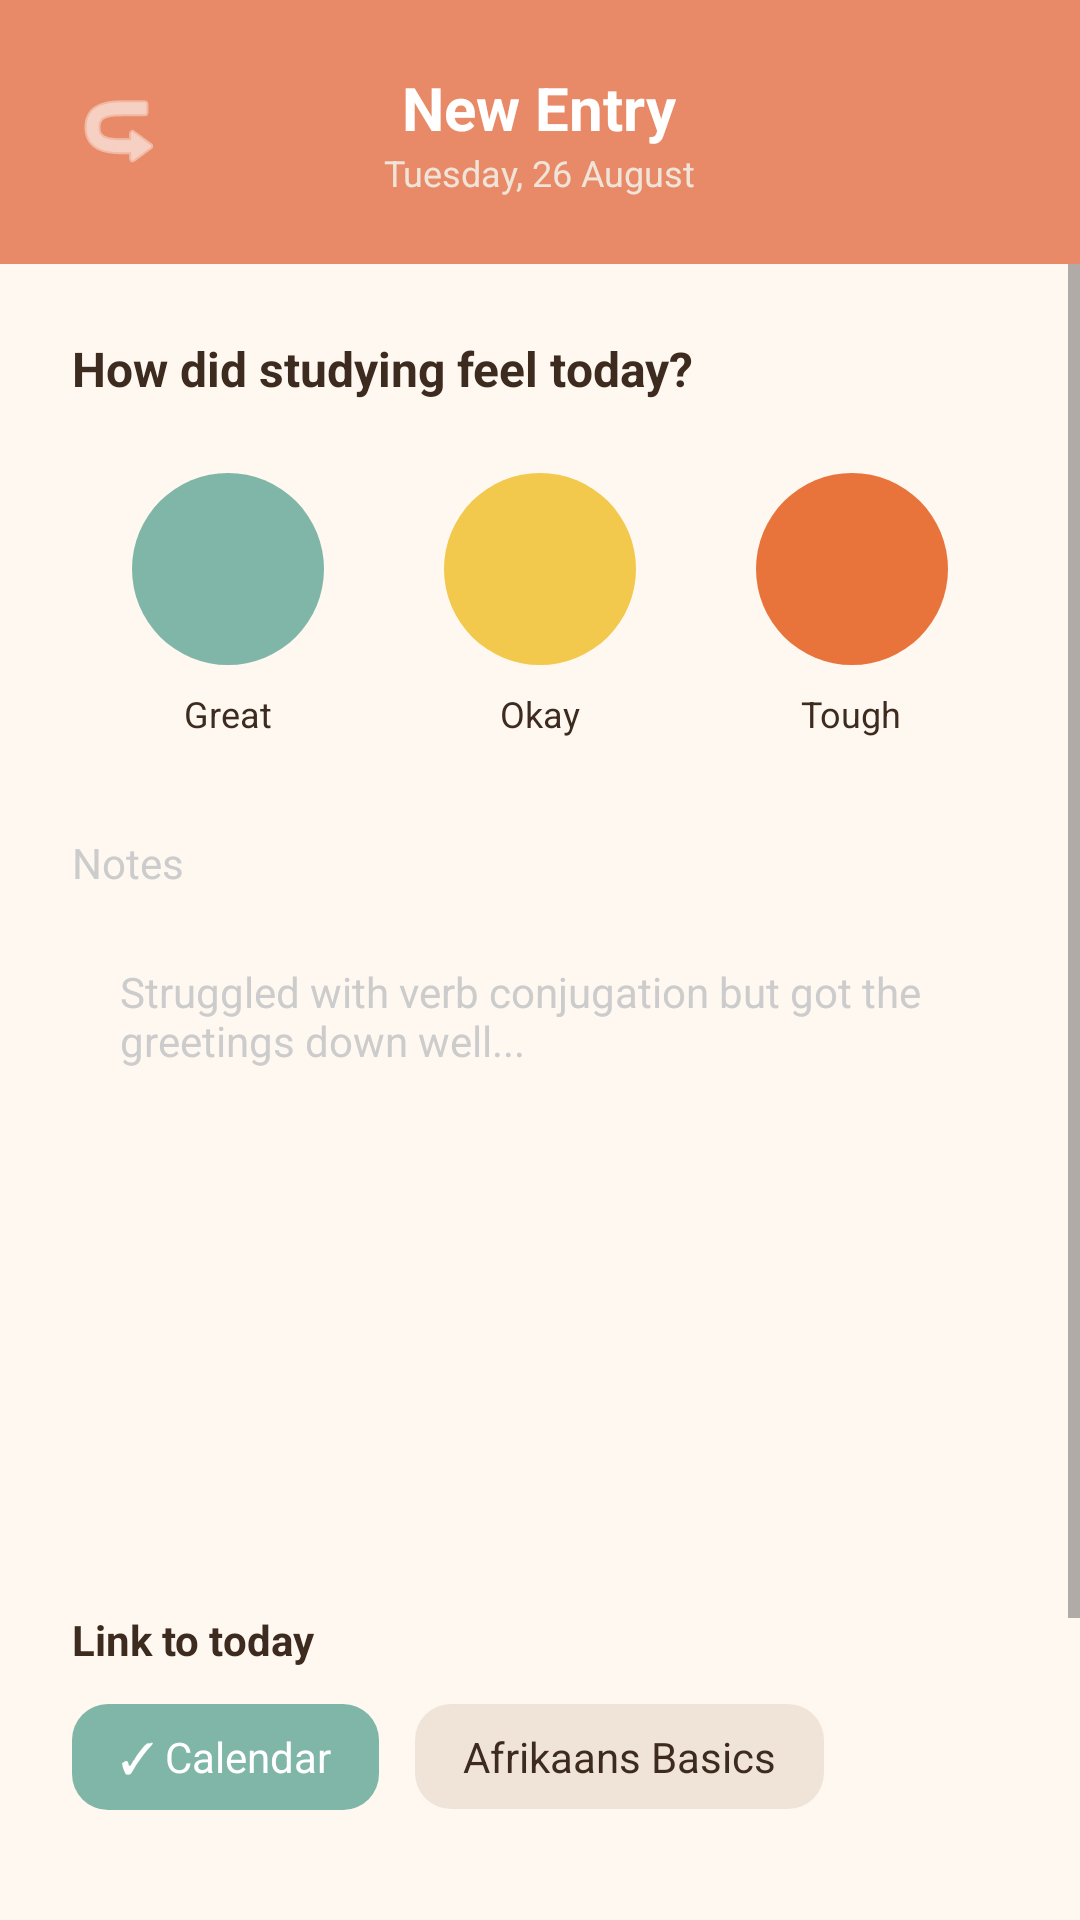

Layout XML and referenced resources for this Android screen:
<!-- AndroidManifest.xml: application theme Theme.IVU -->
<!-- res/layout/activity_new_journal_entry.xml -->
<?xml version="1.0" encoding="utf-8"?>
<androidx.constraintlayout.widget.ConstraintLayout xmlns:android="http://schemas.android.com/apk/res/android"
    xmlns:app="http://schemas.android.com/apk/res-auto"
    android:layout_width="match_parent"
    android:layout_height="match_parent"
    android:background="#FFF8F0">

    
    <LinearLayout
        android:id="@+id/header"
        android:layout_width="match_parent"
        android:layout_height="wrap_content"
        android:background="#E88A68"
        android:gravity="center"
        android:orientation="vertical"
        android:paddingVertical="20dp"
        app:layout_constraintTop_toTopOf="parent">

        <RelativeLayout
            android:layout_width="match_parent"
            android:layout_height="wrap_content"
            android:paddingHorizontal="16dp">

            <ImageButton
                android:id="@+id/btnBack"
                android:layout_width="48dp"
                android:layout_height="48dp"
                android:layout_centerVertical="true"
                android:background="?attr/selectableItemBackgroundBorderless"
                android:src="@android:drawable/ic_menu_revert"
                android:rotation="180"
                app:tint="@android:color/white"
                android:contentDescription="Back" />

            <LinearLayout
                android:layout_width="wrap_content"
                android:layout_height="wrap_content"
                android:layout_centerInParent="true"
                android:gravity="center"
                android:orientation="vertical">

                <TextView
                    android:layout_width="wrap_content"
                    android:layout_height="wrap_content"
                    android:text="New Entry"
                    android:textColor="@android:color/white"
                    android:textSize="20sp"
                    android:textStyle="bold" />

                <TextView
                    android:id="@+id/tvDate"
                    android:layout_width="wrap_content"
                    android:layout_height="wrap_content"
                    android:text="Tuesday, 26 August"
                    android:textColor="#F0E4D8"
                    android:textSize="12sp" />
            </LinearLayout>
        </RelativeLayout>
    </LinearLayout>

    <ScrollView
        android:layout_width="match_parent"
        android:layout_height="0dp"
        android:fillViewport="true"
        app:layout_constraintBottom_toBottomOf="parent"
        app:layout_constraintTop_toBottomOf="@id/header">

        <LinearLayout
            android:layout_width="match_parent"
            android:layout_height="wrap_content"
            android:orientation="vertical"
            android:padding="24dp">

            <TextView
                android:layout_width="wrap_content"
                android:layout_height="wrap_content"
                android:text="How did studying feel today?"
                android:textColor="#3D2B1F"
                android:textSize="16sp"
                android:textStyle="bold" />

            
            <LinearLayout
                android:layout_width="match_parent"
                android:layout_height="wrap_content"
                android:layout_marginTop="24dp"
                android:gravity="center"
                android:orientation="horizontal">

                <LinearLayout
                    android:id="@+id/btnMoodGreat"
                    android:layout_width="0dp"
                    android:layout_height="wrap_content"
                    android:layout_weight="1"
                    android:gravity="center"
                    android:orientation="vertical">
                    <View
                        android:layout_width="64dp"
                        android:layout_height="64dp"
                        android:background="@drawable/circle_teal" />
                    <TextView
                        android:layout_width="wrap_content"
                        android:layout_height="wrap_content"
                        android:layout_marginTop="8dp"
                        android:text="Great"
                        android:textColor="#3D2B1F"
                        android:textSize="12sp" />
                </LinearLayout>

                <LinearLayout
                    android:id="@+id/btnMoodOkay"
                    android:layout_width="0dp"
                    android:layout_height="wrap_content"
                    android:layout_weight="1"
                    android:gravity="center"
                    android:orientation="vertical">
                    <View
                        android:layout_width="64dp"
                        android:layout_height="64dp"
                        android:background="@drawable/circle_gold" />
                    <TextView
                        android:layout_width="wrap_content"
                        android:layout_height="wrap_content"
                        android:layout_marginTop="8dp"
                        android:text="Okay"
                        android:textColor="#3D2B1F"
                        android:textSize="12sp" />
                </LinearLayout>

                <LinearLayout
                    android:id="@+id/btnMoodTough"
                    android:layout_width="0dp"
                    android:layout_height="wrap_content"
                    android:layout_weight="1"
                    android:gravity="center"
                    android:orientation="vertical">
                    <View
                        android:layout_width="64dp"
                        android:layout_height="64dp"
                        android:background="@drawable/circle_red" />
                    <TextView
                        android:layout_width="wrap_content"
                        android:layout_height="wrap_content"
                        android:layout_marginTop="8dp"
                        android:text="Tough"
                        android:textColor="#3D2B1F"
                        android:textSize="12sp" />
                </LinearLayout>
            </LinearLayout>

            <TextView
                android:layout_width="wrap_content"
                android:layout_height="wrap_content"
                android:layout_marginTop="32dp"
                android:text="Notes"
                android:textColor="#CCCCCC"
                android:textSize="14sp" />

            <EditText
                android:id="@+id/etNotes"
                android:layout_width="match_parent"
                android:layout_height="200dp"
                android:layout_marginTop="8dp"
                android:background="@drawable/rounded_edittext"
                android:gravity="top"
                android:hint="Struggled with verb conjugation but got the greetings down well..."
                android:padding="16dp"
                android:textColor="#3D2B1F"
                android:textColorHint="#CCCCCC"
                android:textSize="14sp" />

            <TextView
                android:layout_width="wrap_content"
                android:layout_height="wrap_content"
                android:layout_marginTop="32dp"
                android:text="Link to today"
                android:textColor="#3D2B1F"
                android:textSize="14sp"
                android:textStyle="bold" />

            <LinearLayout
                android:layout_width="match_parent"
                android:layout_height="wrap_content"
                android:layout_marginTop="12dp"
                android:orientation="horizontal">

                <TextView
                    android:layout_width="wrap_content"
                    android:layout_height="wrap_content"
                    android:background="@drawable/bg_tag_teal"
                    android:paddingHorizontal="16dp"
                    android:paddingVertical="8dp"
                    android:text="✓ Calendar"
                    android:textColor="@android:color/white"
                    android:textSize="14sp" />

                <TextView
                    android:layout_width="wrap_content"
                    android:layout_height="wrap_content"
                    android:layout_marginStart="12dp"
                    android:background="@drawable/bg_tag_gold"
                    android:backgroundTint="#F0E4D8"
                    android:paddingHorizontal="16dp"
                    android:paddingVertical="8dp"
                    android:text="Afrikaans Basics"
                    android:textColor="#3D2B1F"
                    android:textSize="14sp" />
            </LinearLayout>

            <Button
                android:id="@+id/btnSaveEntry"
                android:layout_width="match_parent"
                android:layout_height="64dp"
                android:layout_marginTop="48dp"
                android:layout_marginBottom="24dp"
                android:background="@drawable/btn_primary"
                android:text="Save entry"
                android:textAllCaps="false"
                android:textColor="@android:color/white"
                android:textSize="18sp"
                app:backgroundTint="@null" />

        </LinearLayout>
    </ScrollView>

</androidx.constraintlayout.widget.ConstraintLayout>
<!-- resources referenced by this layout -->
<resources>
  <!-- drawable bg_tag_gold (drawable) -->
  <?xml version="1.0" encoding="utf-8"?>
  <shape xmlns:android="http://schemas.android.com/apk/res/android">
      <solid android:color="#F2C94C" />
      <corners android:radius="12dp" />
  </shape>
  <!-- drawable bg_tag_teal (drawable) -->
  <?xml version="1.0" encoding="utf-8"?>
  <shape xmlns:android="http://schemas.android.com/apk/res/android">
      <solid android:color="#7FB6A7" />
      <corners android:radius="12dp" />
  </shape>
  <!-- drawable btn_primary (drawable) -->
  <?xml version="1.0" encoding="utf-8"?>
  <shape xmlns:android="http://schemas.android.com/apk/res/android"
      android:shape="rectangle">
      <solid android:color="#E88A68" /> 
      <corners android:radius="30dp" />
  </shape>
  <!-- drawable circle_gold (drawable) -->
  <?xml version="1.0" encoding="utf-8"?>
  <shape xmlns:android="http://schemas.android.com/apk/res/android"
      android:shape="oval">
      <solid android:color="#F2C94C" />
      <size android:width="40dp" android:height="40dp" />
  </shape>
  <!-- drawable circle_red (drawable) -->
  <?xml version="1.0" encoding="utf-8"?>
  <shape xmlns:android="http://schemas.android.com/apk/res/android"
      android:shape="oval">
      <solid android:color="#E8743B" />
      <size android:width="40dp" android:height="40dp" />
  </shape>
  <!-- drawable circle_teal (drawable) -->
  <?xml version="1.0" encoding="utf-8"?>
  <shape xmlns:android="http://schemas.android.com/apk/res/android"
      android:shape="oval">
      <solid android:color="#7FB6A7" />
      <size android:width="40dp" android:height="40dp" />
  </shape>
  <style name="Theme.IVU" parent="Theme.MaterialComponents.Light.NoActionBar">
          
          <item name="colorPrimary">@color/primary</item>
          <item name="colorPrimaryVariant">@color/accent</item>
          <item name="colorOnPrimary">@color/on_primary</item>
  
          
          <item name="colorSecondary">@color/secondary</item>
          <item name="colorSecondaryVariant">@color/secondary</item>
          <item name="colorOnSecondary">@color/on_background</item>
  
          
          <item name="android:statusBarColor">@color/accent</item>
  
          
          <item name="android:textColor">@color/on_background</item>
          <item name="android:textColorPrimary">@color/on_background</item>
          <item name="android:textColorHint">#9E9E9E</item>
  
          
          <item name="android:windowBackground">@color/background</item>
          <item name="android:colorBackground">@color/background</item>
          <item name="colorSurface">@color/surface</item>
          <item name="colorOnSurface">@color/on_background</item>
  
          
          <item name="colorControlActivated">@color/primary</item>
          <item name="colorControlHighlight">#20E8743B</item>
  
          <item name="android:editTextStyle">@style/IVUEditText</item>
      </style>
  <color name="primary">#C1652F</color>
  <color name="accent">#E8743B</color>
  <color name="on_primary">#FFFFFF</color>
  <color name="secondary">#B8860B</color>
  <color name="on_background">#3D2B1F</color>
  <color name="background">#FFF8F0</color>
  <color name="surface">#FFFDF9</color>
  <style name="IVUEditText" parent="Widget.AppCompat.EditText">
          <item name="android:textColor">@color/on_background</item>
          <item name="android:textColorHint">#CCCCCC</item>
          <item name="android:backgroundTint">@color/primary</item>
      </style>
</resources>
